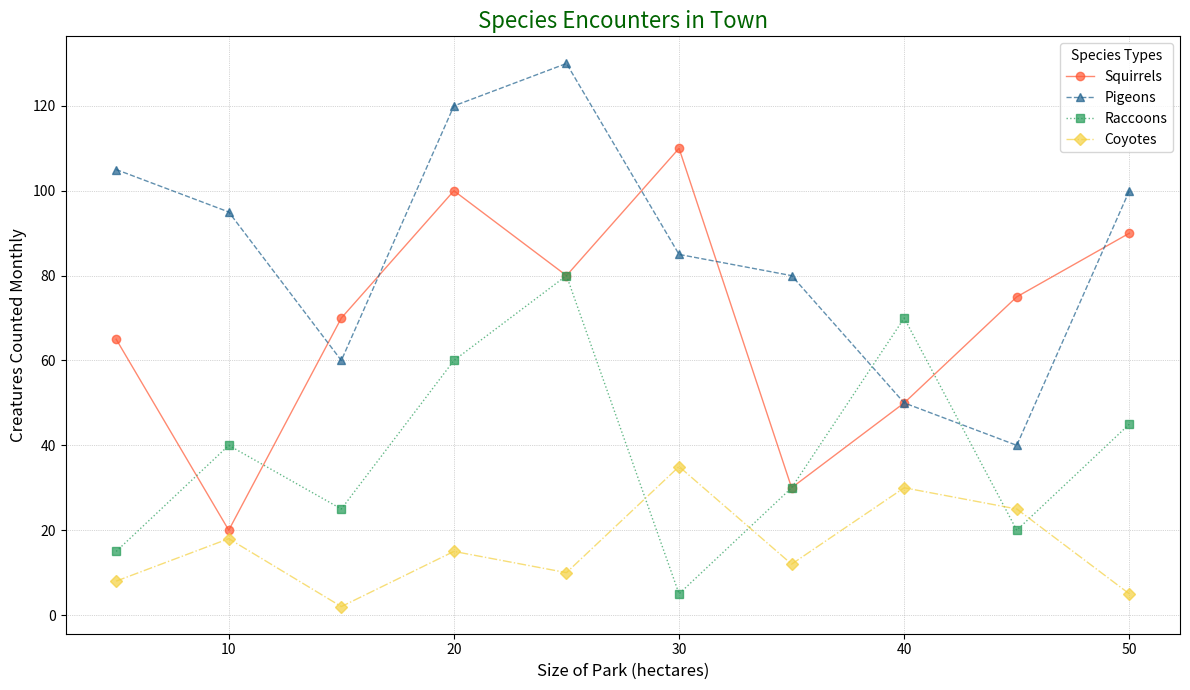

Write the Python code that produced this figure.
import matplotlib.pyplot as plt
import numpy as np

titles = ['Urban Wildlife Spots', 'City Nature Alerts', 'Species Encounters in Town']
x_labels = ['Size of Park (hectares)', 'Park Space (ha)', 'Land Measurement (hectares)']
y_labels = ['Sightings Per Month', 'Monthly Observations', 'Creatures Counted Monthly']

title = np.random.choice(titles)
xlabel = np.random.choice(x_labels)
ylabel = np.random.choice(y_labels)

park_areas = np.array([5, 10, 15, 20, 25, 30, 35, 40, 45, 50])
species_data = {
    'Squirrels': {
        'sightings': np.array([20, 30, 50, 70, 65, 80, 75, 90, 100, 110]),
        'marker': 'o',
        'color': '#FF5733',
        'linestyle': '-'
    },
    'Pigeons': {
        'sightings': np.array([40, 50, 60, 80, 85, 100, 95, 105, 120, 130]),
        'marker': '^',
        'color': '#1F618D',
        'linestyle': '--'
    },
    'Raccoons': {
        'sightings': np.array([5, 15, 20, 30, 25, 40, 45, 60, 70, 80]),
        'marker': 's',
        'color': '#239B56',
        'linestyle': ':'
    },
    'Coyotes': {
        'sightings': np.array([2, 5, 8, 12, 10, 15, 18, 25, 30, 35]),
        'marker': 'D',
        'color': '#F4D03F',
        'linestyle': '-.'
    },
}

plt.figure(figsize=(12, 7))
for species, data in species_data.items():
    np.random.shuffle(data['sightings'])
    plt.plot(park_areas, data['sightings'], label=species, marker=data['marker'],
             color=data['color'], linestyle=data['linestyle'], linewidth=1, alpha=0.7)

plt.title(title, fontsize=16, color='darkgreen')
plt.xlabel(xlabel, fontsize=12)
plt.ylabel(ylabel, fontsize=12)
plt.grid(True, linestyle=np.random.choice(['--', '-', ':', '-.']), linewidth=0.5)
plt.legend(title='Species Types', fontsize=10)
plt.tight_layout()
plt.show()
